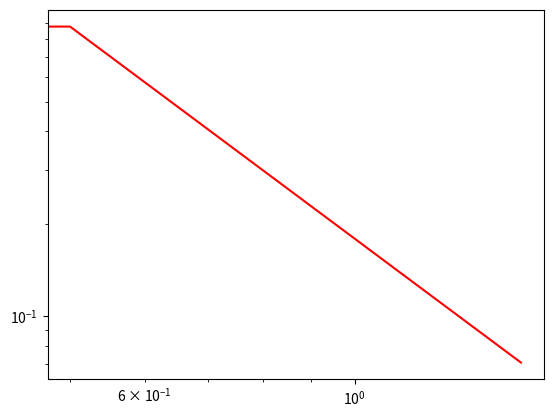

The matplotlib source for this figure: (Note: this script raises an exception after producing the figure.)
# -*- coding: utf-8 -*-
"""
Created on Wed Oct  6 07:20:20 2021

@author: shiro
"""

import numpy as np
import matplotlib.pyplot as plt

plt.figure(1)
t= np.arange(-2.5, 2.5)

plt.loglog(t, np.cos(t), 'r',label="oui")
plt.loglog(t, 1, ':b',label="oui")
plt.loglog(t, np.cos(t), 'r',label="oui")
plt.loglog(t, np.cos(t), 'r',label="oui")

plt.legend()
plt.show()

